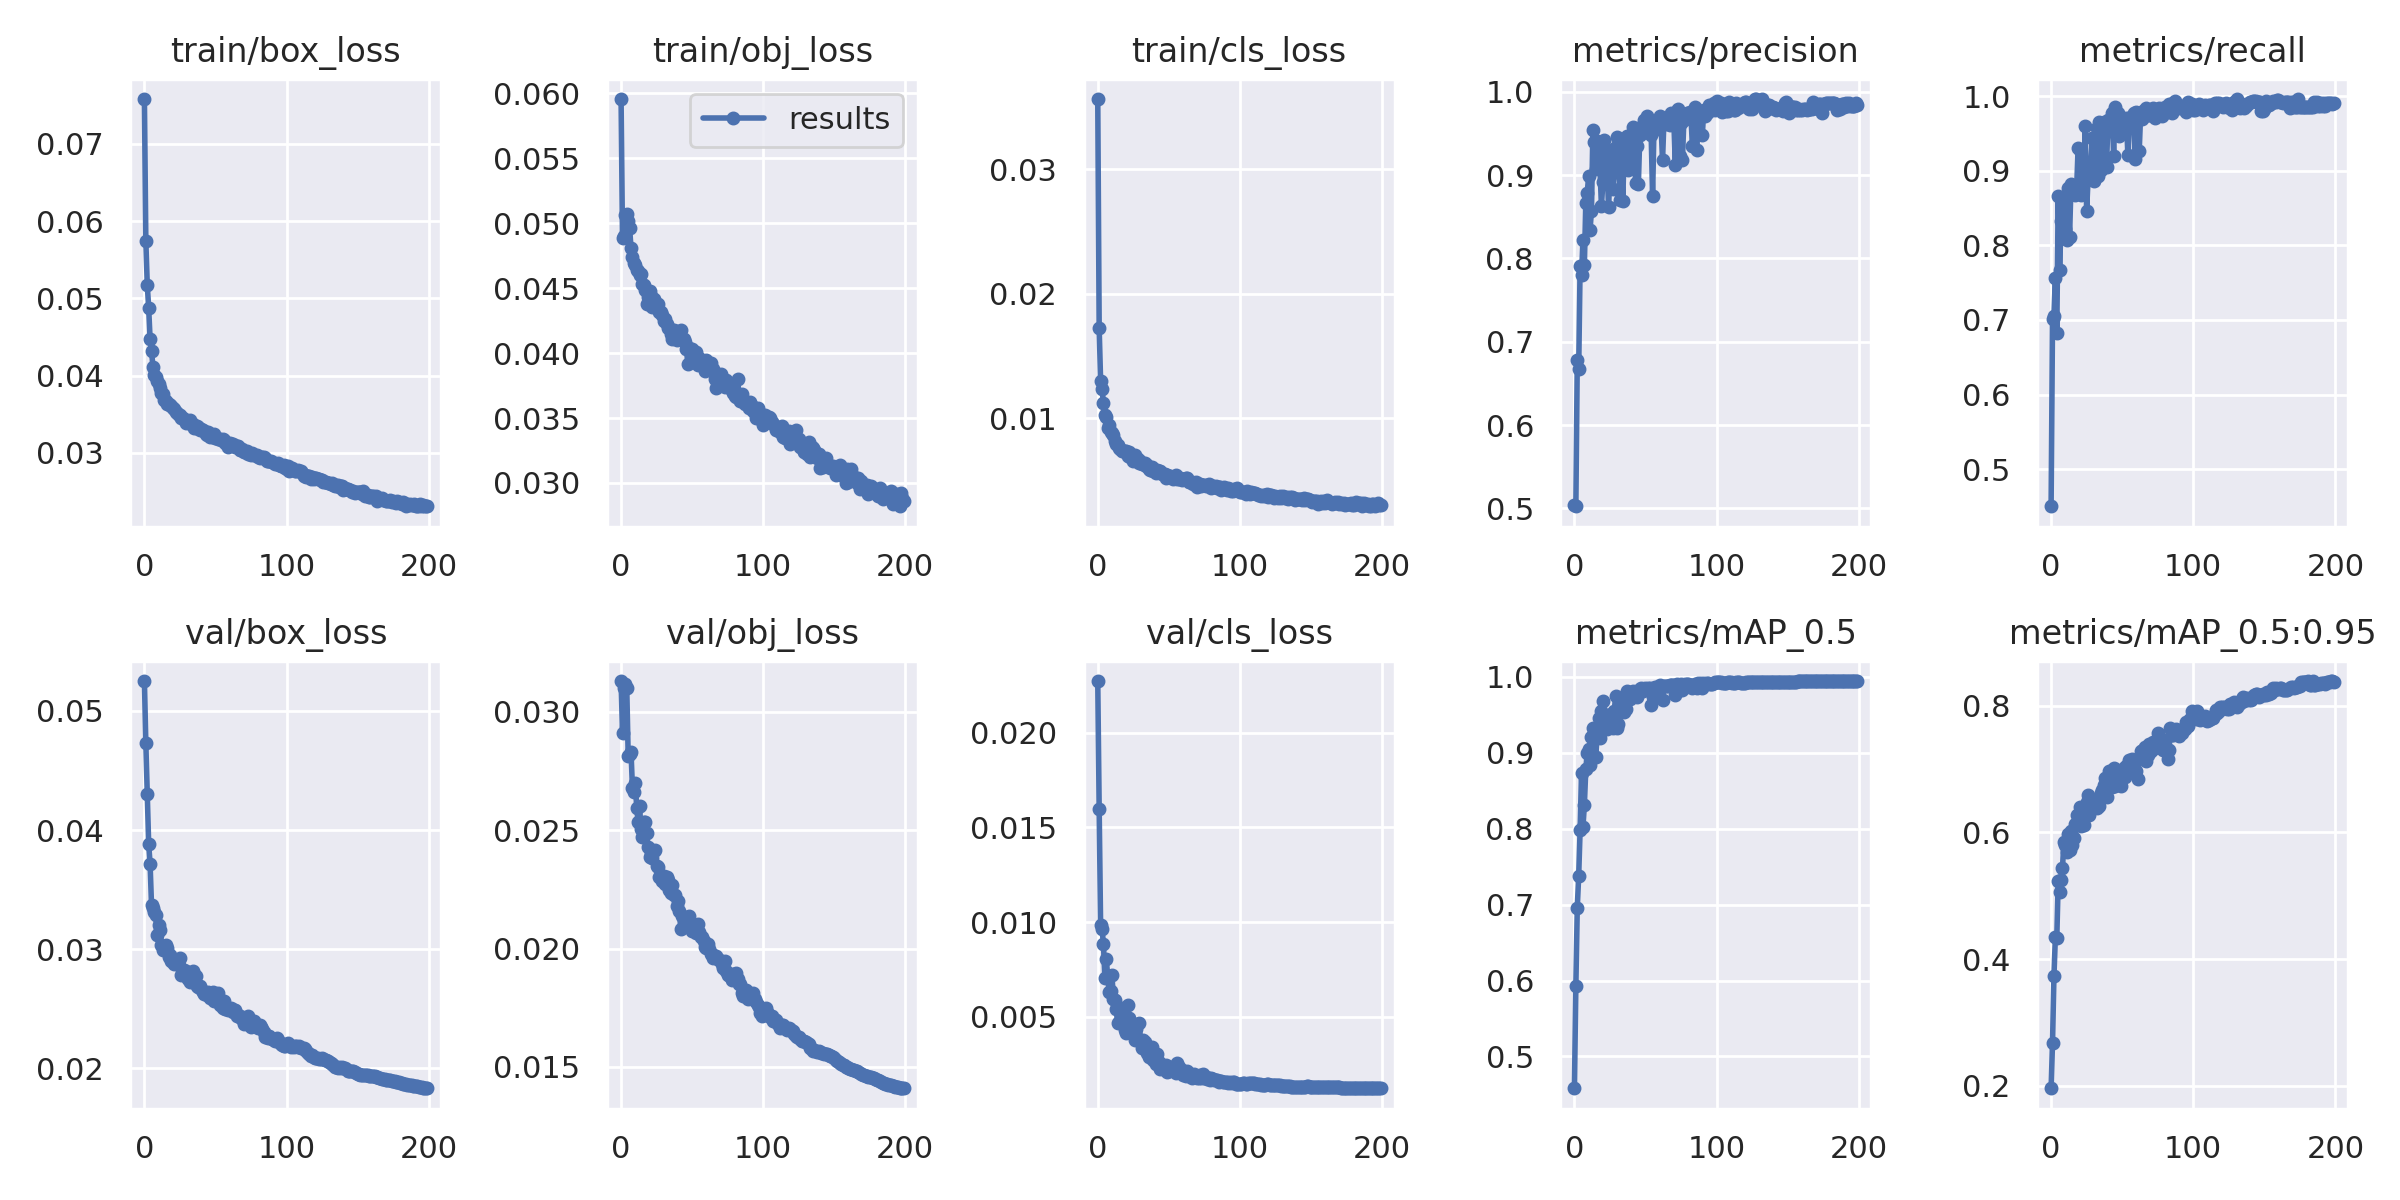

Source data for this figure (header and first rows):
epoch, train/box_loss, train/obj_loss, train/cls_loss, metrics/precision, metrics/recall, metrics/mAP_0.5, metrics/mAP_0.5:0.95, val/box_loss, val/obj_loss, val/cls_loss, x/lr0, x/lr1, x/lr2
0, 0.07579, 0.05955, 0.03564, 0.5044, 0.4503, 0.4581, 0.1964, 0.0525, 0.03129, 0.02273, 0.003, 0.003, 0.073
1, 0.05748, 0.04884, 0.01723, 0.5026, 0.7008, 0.5927, 0.2685, 0.0473, 0.02911, 0.01597, 0.00601, 0.00601, 0.04591
2, 0.05179, 0.04903, 0.01303, 0.6786, 0.7055, 0.6959, 0.3734, 0.04299, 0.03099, 0.009859, 0.009018, 0.009018, 0.01882
3, 0.04879, 0.05065, 0.01237, 0.6669, 0.7569, 0.7379, 0.4349, 0.03885, 0.03119, 0.009645, 0.009995, 0.009995, 0.009995
4, 0.04471, 0.05072, 0.01123, 0.7908, 0.6823, 0.7984, 0.4335, 0.03716, 0.031, 0.008856, 0.009995, 0.009995, 0.009995
5, 0.04321, 0.05016, 0.0103, 0.7796, 0.8668, 0.8738, 0.523, 0.03373, 0.02815, 0.007068, 0.009991, 0.009991, 0.009991
6, 0.04118, 0.04961, 0.01009, 0.8223, 0.767, 0.8022, 0.5067, 0.03346, 0.0282, 0.008071, 0.009986, 0.009986, 0.009986
7, 0.04006, 0.04809, 0.009249, 0.7925, 0.8323, 0.8316, 0.5254, 0.03311, 0.02829, 0.007136, 0.00998, 0.00998, 0.00998
8, 0.03987, 0.04739, 0.009454, 0.8668, 0.8372, 0.8781, 0.544, 0.0329, 0.02678, 0.006288, 0.009973, 0.009973, 0.009973
9, 0.0393, 0.04691, 0.00889, 0.8782, 0.8541, 0.9002, 0.5845, 0.03121, 0.02662, 0.006364, 0.009964, 0.009964, 0.009964
10, 0.03889, 0.04676, 0.008789, 0.8989, 0.8222, 0.9045, 0.5799, 0.03206, 0.02698, 0.007193, 0.009955, 0.009955, 0.009955
11, 0.03837, 0.04637, 0.008693, 0.8345, 0.8077, 0.8835, 0.5693, 0.03161, 0.02595, 0.005945, 0.009945, 0.009945, 0.009945
12, 0.03776, 0.04629, 0.0082, 0.8574, 0.8766, 0.9214, 0.597, 0.03036, 0.02532, 0.005866, 0.009933, 0.009933, 0.009933
13, 0.03767, 0.04603, 0.007904, 0.9535, 0.8115, 0.9321, 0.5719, 0.02995, 0.02602, 0.005393, 0.00992, 0.00992, 0.00992
14, 0.03687, 0.04609, 0.007846, 0.9391, 0.8824, 0.9267, 0.6026, 0.03029, 0.02503, 0.004687, 0.009907, 0.009907, 0.009907
15, 0.03667, 0.04535, 0.007633, 0.9066, 0.8687, 0.8951, 0.5808, 0.03039, 0.02469, 0.004727, 0.009892, 0.009892, 0.009892
16, 0.03635, 0.04521, 0.007502, 0.9409, 0.8702, 0.9234, 0.591, 0.03008, 0.02535, 0.005264, 0.009876, 0.009876, 0.009876
17, 0.03637, 0.04487, 0.007364, 0.9359, 0.8681, 0.9462, 0.6131, 0.02933, 0.02533, 0.004975, 0.009859, 0.009859, 0.009859
18, 0.03622, 0.04374, 0.007398, 0.9076, 0.8773, 0.9198, 0.6269, 0.02948, 0.02486, 0.005473, 0.009841, 0.009841, 0.009841
19, 0.03605, 0.04435, 0.007361, 0.8625, 0.931, 0.9553, 0.627, 0.02899, 0.0243, 0.00428, 0.009821, 0.009821, 0.009821
20, 0.03582, 0.04478, 0.00735, 0.891, 0.9279, 0.9676, 0.6399, 0.02916, 0.02385, 0.004123, 0.009801, 0.009801, 0.009801
21, 0.03567, 0.04436, 0.006945, 0.9423, 0.8677, 0.9408, 0.6109, 0.02872, 0.02402, 0.005644, 0.00978, 0.00978, 0.00978
22, 0.03528, 0.04355, 0.007309, 0.926, 0.8982, 0.9327, 0.6273, 0.02894, 0.02383, 0.004933, 0.009757, 0.009757, 0.009757
23, 0.03515, 0.04416, 0.006876, 0.9083, 0.8863, 0.9312, 0.6123, 0.02895, 0.02411, 0.004608, 0.009734, 0.009734, 0.009734
24, 0.03488, 0.0436, 0.006869, 0.8612, 0.9603, 0.9453, 0.6257, 0.02869, 0.02415, 0.004446, 0.009709, 0.009709, 0.009709
25, 0.03495, 0.04348, 0.006552, 0.9004, 0.8467, 0.938, 0.6484, 0.02922, 0.0235, 0.00418, 0.009684, 0.009684, 0.009684
26, 0.03445, 0.0438, 0.007029, 0.9294, 0.8887, 0.9511, 0.6584, 0.02787, 0.02343, 0.003779, 0.009657, 0.009657, 0.009657
27, 0.03448, 0.04318, 0.006712, 0.8829, 0.9021, 0.9333, 0.6272, 0.02815, 0.02302, 0.004373, 0.00963, 0.00963, 0.00963
28, 0.03439, 0.04314, 0.006731, 0.904, 0.9103, 0.9549, 0.6456, 0.02829, 0.02298, 0.003839, 0.009601, 0.009601, 0.009601
29, 0.03387, 0.04291, 0.006377, 0.9341, 0.9444, 0.9746, 0.6421, 0.02817, 0.02285, 0.004679, 0.009572, 0.009572, 0.009572
30, 0.03411, 0.04247, 0.006542, 0.9462, 0.8866, 0.933, 0.6437, 0.0277, 0.02304, 0.003789, 0.009541, 0.009541, 0.009541
31, 0.03399, 0.04259, 0.006327, 0.9239, 0.9043, 0.938, 0.6518, 0.02746, 0.02273, 0.003374, 0.00951, 0.00951, 0.00951
32, 0.0342, 0.04223, 0.006351, 0.8705, 0.9576, 0.9562, 0.6392, 0.02725, 0.02301, 0.00377, 0.009477, 0.009477, 0.009477
33, 0.03379, 0.0419, 0.006393, 0.9207, 0.8937, 0.9564, 0.6413, 0.02742, 0.02287, 0.003693, 0.009443, 0.009443, 0.009443
34, 0.03378, 0.04197, 0.006137, 0.8683, 0.9654, 0.9668, 0.6418, 0.02817, 0.02248, 0.003316, 0.009409, 0.009409, 0.009409
35, 0.03324, 0.04146, 0.006231, 0.9308, 0.9006, 0.9532, 0.663, 0.02781, 0.02233, 0.003074, 0.009373, 0.009373, 0.009373
36, 0.03321, 0.04105, 0.005964, 0.9446, 0.9086, 0.958, 0.6666, 0.02775, 0.02268, 0.002895, 0.009337, 0.009337, 0.009337
37, 0.0335, 0.04179, 0.005868, 0.9464, 0.9656, 0.981, 0.6743, 0.02688, 0.02225, 0.003046, 0.0093, 0.0093, 0.0093
38, 0.03337, 0.04167, 0.006073, 0.9058, 0.9646, 0.9715, 0.6865, 0.02679, 0.02225, 0.003395, 0.009261, 0.009261, 0.009261
39, 0.03289, 0.04102, 0.005789, 0.9229, 0.9055, 0.9704, 0.6557, 0.0269, 0.02178, 0.002739, 0.009222, 0.009222, 0.009222
40, 0.03307, 0.04124, 0.00587, 0.9079, 0.9682, 0.974, 0.6787, 0.0267, 0.02199, 0.002655, 0.009182, 0.009182, 0.009182
41, 0.03293, 0.04143, 0.005643, 0.9581, 0.9552, 0.9812, 0.6964, 0.02641, 0.02157, 0.00251, 0.009141, 0.009141, 0.009141
42, 0.03288, 0.04177, 0.005878, 0.9458, 0.9537, 0.9807, 0.6867, 0.02626, 0.02083, 0.00305, 0.009099, 0.009099, 0.009099
43, 0.03249, 0.04097, 0.005769, 0.8906, 0.9771, 0.9754, 0.6715, 0.02622, 0.02137, 0.002632, 0.009056, 0.009056, 0.009056
44, 0.03237, 0.04112, 0.00574, 0.9351, 0.9199, 0.974, 0.7017, 0.02619, 0.02133, 0.002265, 0.009012, 0.009012, 0.009012
45, 0.03266, 0.04088, 0.005535, 0.8895, 0.9861, 0.9791, 0.6734, 0.02638, 0.02112, 0.002346, 0.008967, 0.008967, 0.008967
46, 0.03204, 0.0403, 0.005543, 0.9478, 0.9725, 0.9847, 0.6988, 0.02588, 0.02125, 0.002353, 0.008922, 0.008922, 0.008922
47, 0.03217, 0.03915, 0.005503, 0.9527, 0.9773, 0.985, 0.6927, 0.02601, 0.02125, 0.002232, 0.008875, 0.008875, 0.008875
48, 0.03204, 0.04042, 0.005167, 0.9603, 0.9461, 0.9819, 0.6805, 0.02642, 0.02138, 0.002432, 0.008828, 0.008828, 0.008828
49, 0.03244, 0.04024, 0.005442, 0.9657, 0.9573, 0.9843, 0.6734, 0.02565, 0.02106, 0.002102, 0.00878, 0.00878, 0.00878
50, 0.03189, 0.04028, 0.005401, 0.9609, 0.9553, 0.9849, 0.6918, 0.02574, 0.02072, 0.002125, 0.008732, 0.008732, 0.008732
51, 0.03196, 0.04, 0.005387, 0.9704, 0.9517, 0.9839, 0.7013, 0.02574, 0.02087, 0.002342, 0.008682, 0.008682, 0.008682
52, 0.03181, 0.03957, 0.005314, 0.9658, 0.9663, 0.985, 0.6872, 0.0263, 0.02072, 0.002266, 0.008632, 0.008632, 0.008632
53, 0.0318, 0.04005, 0.005127, 0.9547, 0.9709, 0.9857, 0.7056, 0.0253, 0.02064, 0.002219, 0.00858, 0.00858, 0.00858
54, 0.03171, 0.03906, 0.005291, 0.9484, 0.9215, 0.9633, 0.6944, 0.0256, 0.02105, 0.002215, 0.008529, 0.008529, 0.008529
55, 0.0318, 0.0396, 0.005414, 0.8744, 0.97, 0.9741, 0.7148, 0.02503, 0.02068, 0.002035, 0.008476, 0.008476, 0.008476
56, 0.03161, 0.03934, 0.00515, 0.9597, 0.9647, 0.985, 0.7096, 0.02562, 0.02047, 0.002567, 0.008422, 0.008422, 0.008422
57, 0.0313, 0.03916, 0.005123, 0.9625, 0.9737, 0.9868, 0.7158, 0.02499, 0.0205, 0.002359, 0.008368, 0.008368, 0.008368
58, 0.0312, 0.03919, 0.005167, 0.9549, 0.9772, 0.9872, 0.711, 0.02503, 0.02031, 0.002066, 0.008314, 0.008314, 0.008314
59, 0.03075, 0.03859, 0.005013, 0.9598, 0.9161, 0.9803, 0.7143, 0.02494, 0.02007, 0.002178, 0.008258, 0.008258, 0.008258
... 140 more rows
